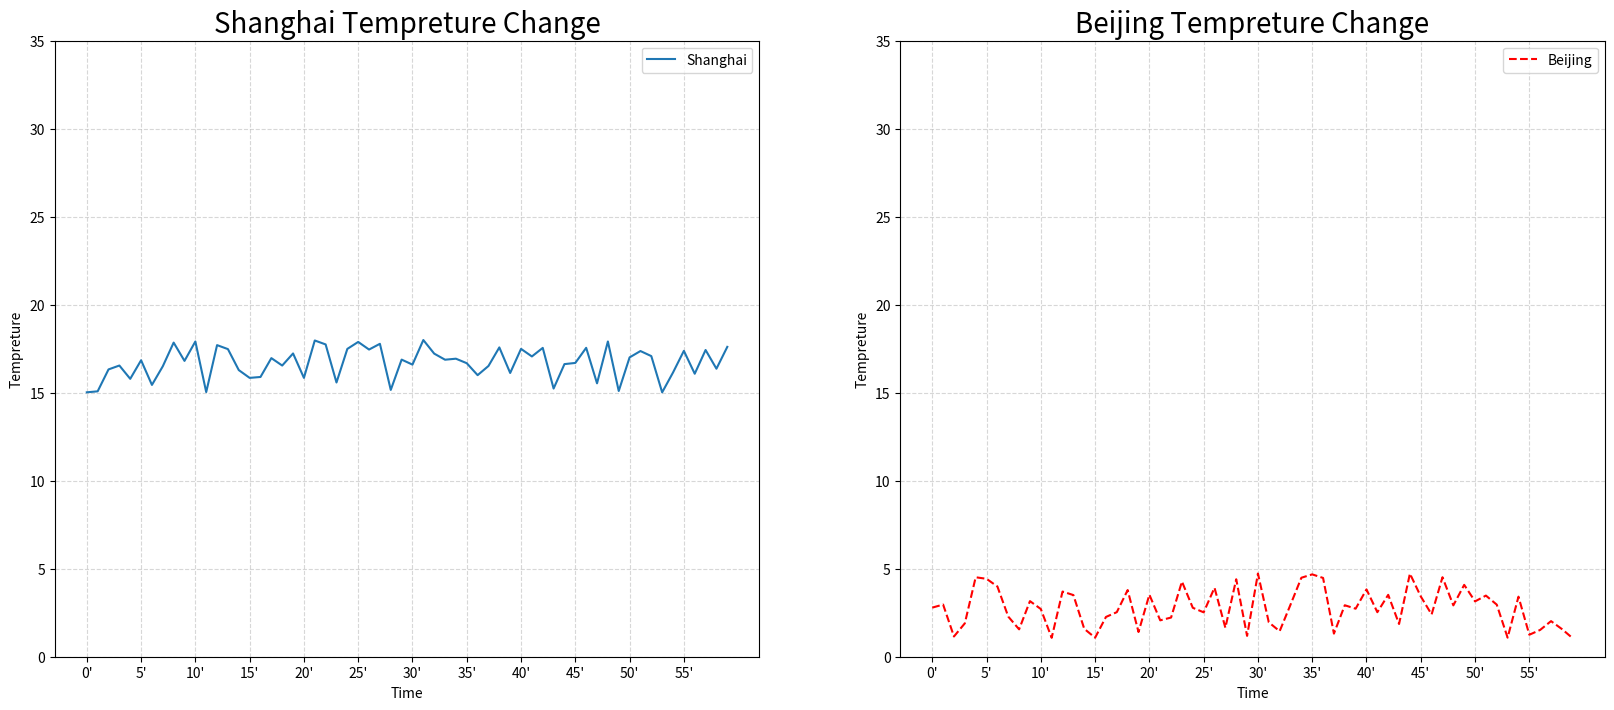

Python code for this plot:
#!/usr/bin/env python
# -*- coding: utf-8 -*-
# @Date        : 2022-06-07 10:52:51
# [redacted]
# @File        : Matpllotlib/test_3.py
# @Info        : 
# @Last Edited : 2022-06-07 10:59:16

"""多个坐标系"""
import matplotlib.pyplot as plt
import random


x = range(60)
y_shanghai = [random.uniform(15, 18) for i in x]
y_beijing = [random.uniform(1, 5) for i in x]

# 1. 创建画布
fig, axes = plt.subplots(nrows=1, ncols=2, figsize=(20, 8), dpi=100)

# 2. 绘制图像
axes[0].plot(x, y_shanghai, label="Shanghai")
axes[1].plot(x, y_beijing, label="Beijing", color="r", linestyle="--")

# 添加x,y轴刻度
x_ticks_label = [f"{i}'" for i in x]
y_ticks = range(40)

# 刻度显示
axes[0].set_xticks(x[::5])
axes[0].set_yticks(y_ticks[::5])
axes[0].set_xticklabels(x_ticks_label[::5])
axes[1].set_xticks(x[::5])
axes[1].set_yticks(y_ticks[::5])
axes[1].set_xticklabels(x_ticks_label[::5])

# 添加网格显示
axes[0].grid(True, linestyle="--", alpha=0.5)
axes[1].grid(True, linestyle="--", alpha=0.5)

# 添加描述信息
axes[0].set_xlabel("Time")
axes[0].set_ylabel("Tempreture")
axes[0].set_title("Shanghai Tempreture Change", fontsize=20)
axes[1].set_xlabel("Time")
axes[1].set_ylabel("Tempreture")
axes[1].set_title("Beijing Tempreture Change", fontsize=20)
# 图像保存
plt.savefig("test2.png")

# 添加图例
axes[0].legend(loc=0)
axes[1].legend(loc=0)

# 图像显示
plt.show()
